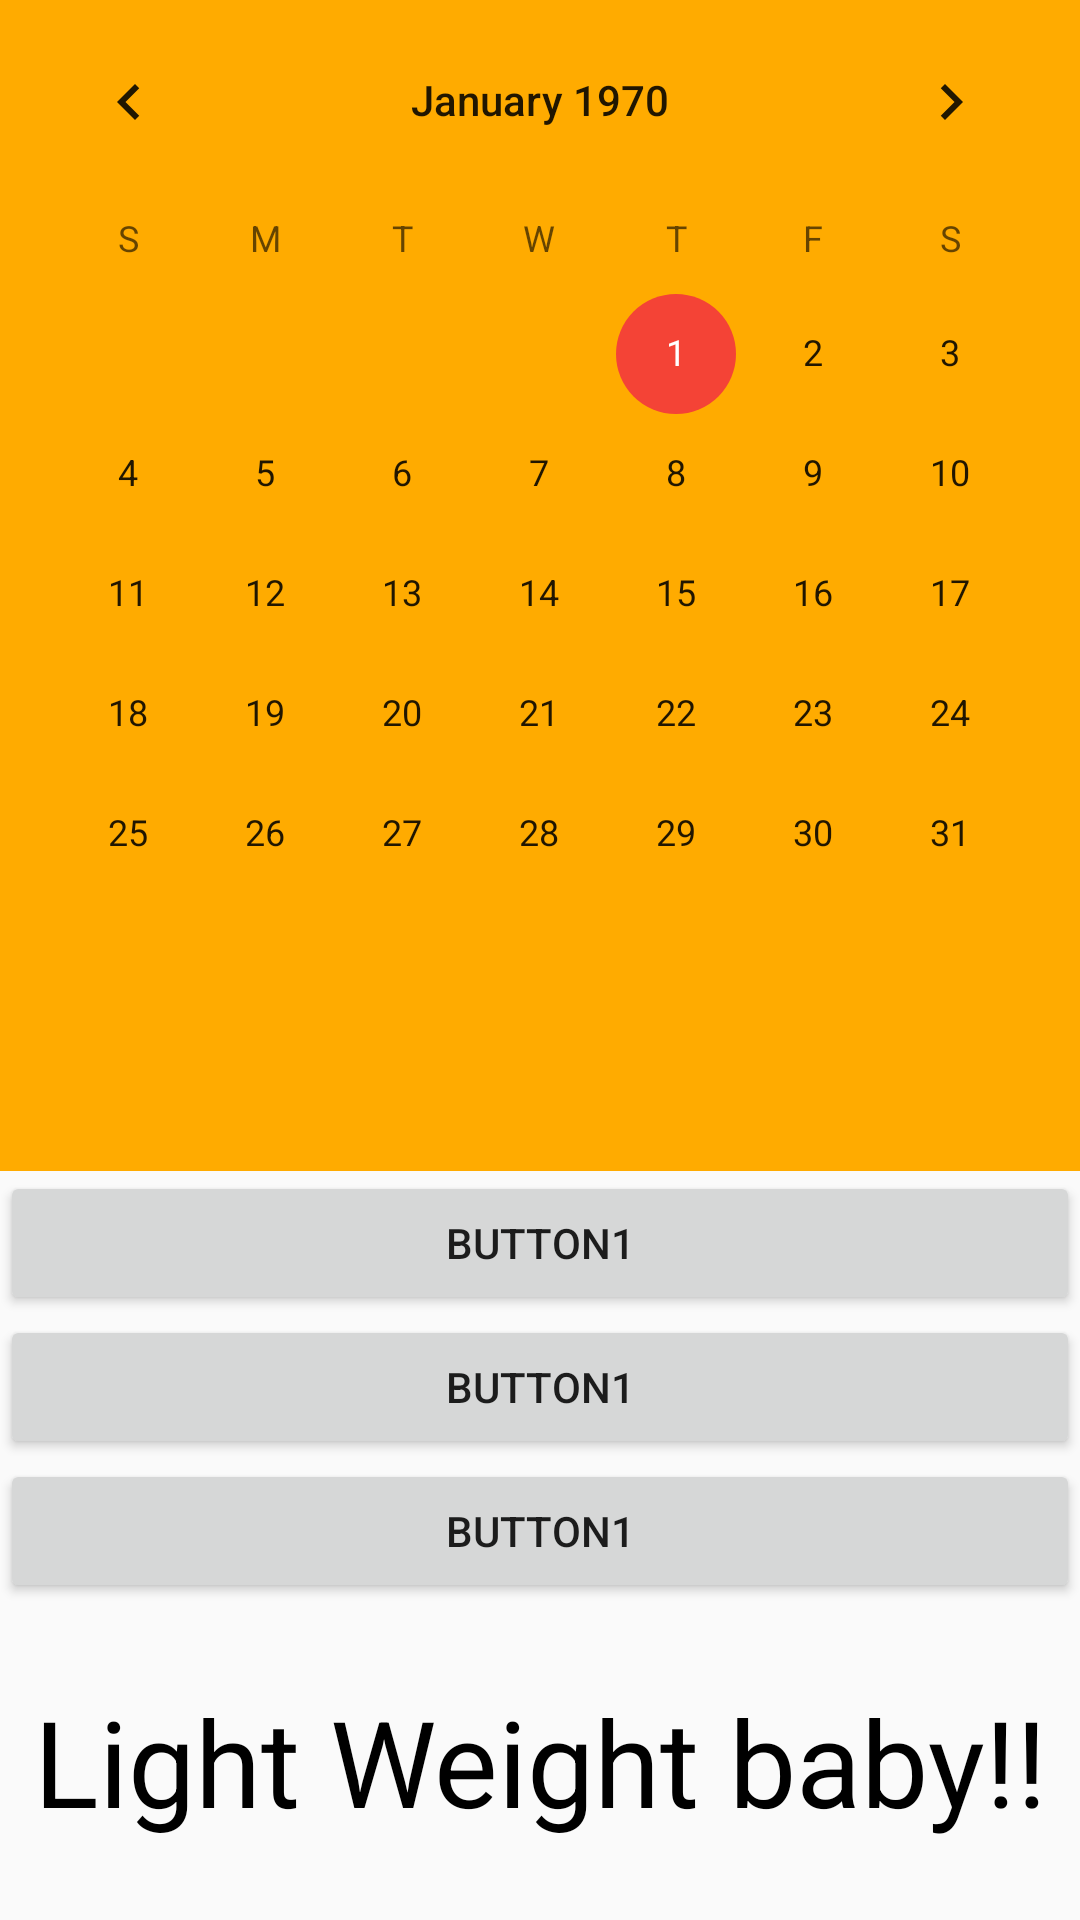

Here is an Android app screen rendered from its layout file. Give the layout XML and the strings, colors and styles it references.
<!-- AndroidManifest.xml: application theme AppTheme -->
<!-- res/layout/activity_main.xml -->
<?xml version="1.0" encoding="utf-8"?>
<LinearLayout
    xmlns:android="http://schemas.android.com/apk/res/android"
    xmlns:app="http://schemas.android.com/apk/res-auto"
    xmlns:tools="http://schemas.android.com/tools"
    android:layout_width="match_parent"
    android:layout_height="match_parent"
    android:orientation="vertical"
    android:gravity="center"
    tools:context=".MainActivity">

    <CalendarView
        android:background="@color/yellowPrimaryDark"
        android:layout_width="match_parent"
        android:layout_height="wrap_content"
        android:layout_weight="1"
        android:id="@+id/calendar"/>

    <Button
        android:layout_width="match_parent"
        android:layout_height="wrap_content"
        android:text="button1"
        android:id="@+id/btn1"
        android:padding="10dp" />
    <Button
        android:layout_width="match_parent"
        android:layout_height="wrap_content"
        android:text="button1"
        android:id="@+id/btn2"
        android:padding="10dp"/>
    <Button
        android:layout_width="match_parent"
        android:layout_height="wrap_content"
        android:text="button1"
        android:id="@+id/btn3"
        android:padding="10dp"/>


    <TextView
        android:layout_width="match_parent"
        android:layout_height="wrap_content"
        android:layout_weight="1"
        android:text="Light Weight baby!!"
        android:id="@+id/sampleText"
        android:textColor="@color/simpleDark"
        android:gravity="center"
        android:layout_gravity="center"
        android:textSize="40dp"/>

</LinearLayout>
<!-- resources referenced by this layout -->
<resources>
  <color name="simpleDark">#000000</color>
  <color name="yellowPrimaryDark">#FFAB00</color>
  <style name="AppTheme" parent="Theme.AppCompat.Light.NoActionBar">
          
          <item name="colorPrimary">@color/colorPrimary</item>
          <item name="colorPrimaryDark">#FB4E19</item>
          <item name="colorAccent">@color/colorAccent</item>
      </style>
  <color name="colorPrimary">#6200EE</color>
  <color name="colorAccent">#F44336</color>
</resources>
